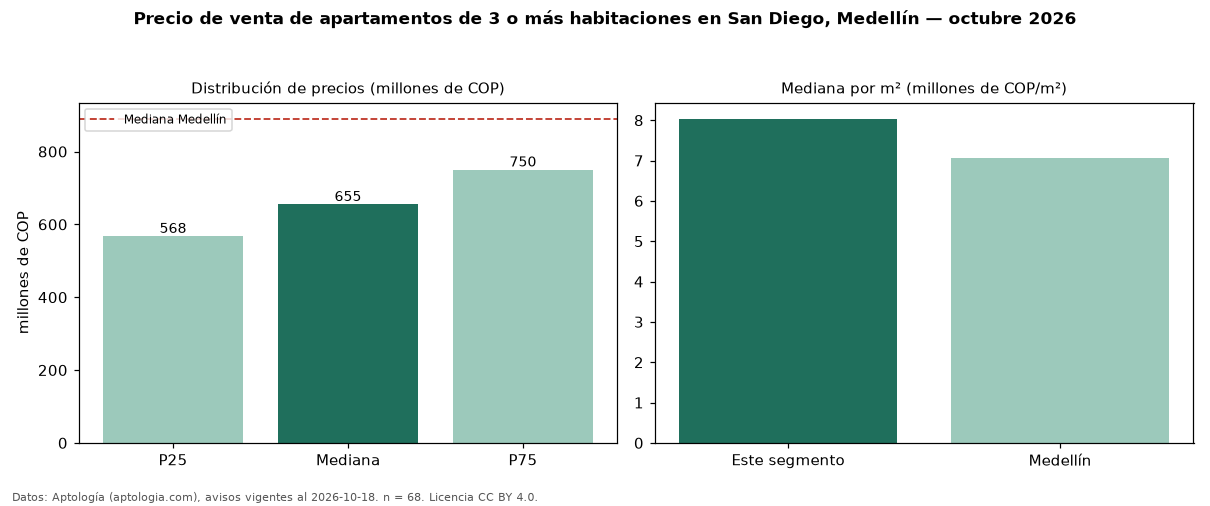

Values plotted in this chart, from the file beside it:
seccion, metrica, valor, moneda, n
precio, p25, 567500000, COP, 68
precio, mediana, 655000000, COP, 68
precio, p75, 750000000, COP, 68
precio, minimo, 270000000, COP, 68
precio, maximo, 1290000000, COP, 68
m2, mediana_precio_m2, 8035714, COP, 67
m2, area_mediana_m2, 80.0, m2, 67
admin, mediana_admin_mes, 420500, COP, 42
banos, mediana_banos, 2.0, , 
parqueadero, pct_con_parqueadero, 95.0, %, 60
estrato, estrato_mas_frecuente, 5, , 67
habitaciones, 3+, 655000000, COP, 68
ciudad, mediana_ciudad_referencia, 890000000, COP, 
ciudad, mediana_m2_ciudad, 7058824, COP, 
fuente, fecha_datos, 2026-10-18, , 
fuente, atribucion, https://www.aptologia.com/venta/medellin…, , 
fuente, licencia, CC BY 4.0, , 
